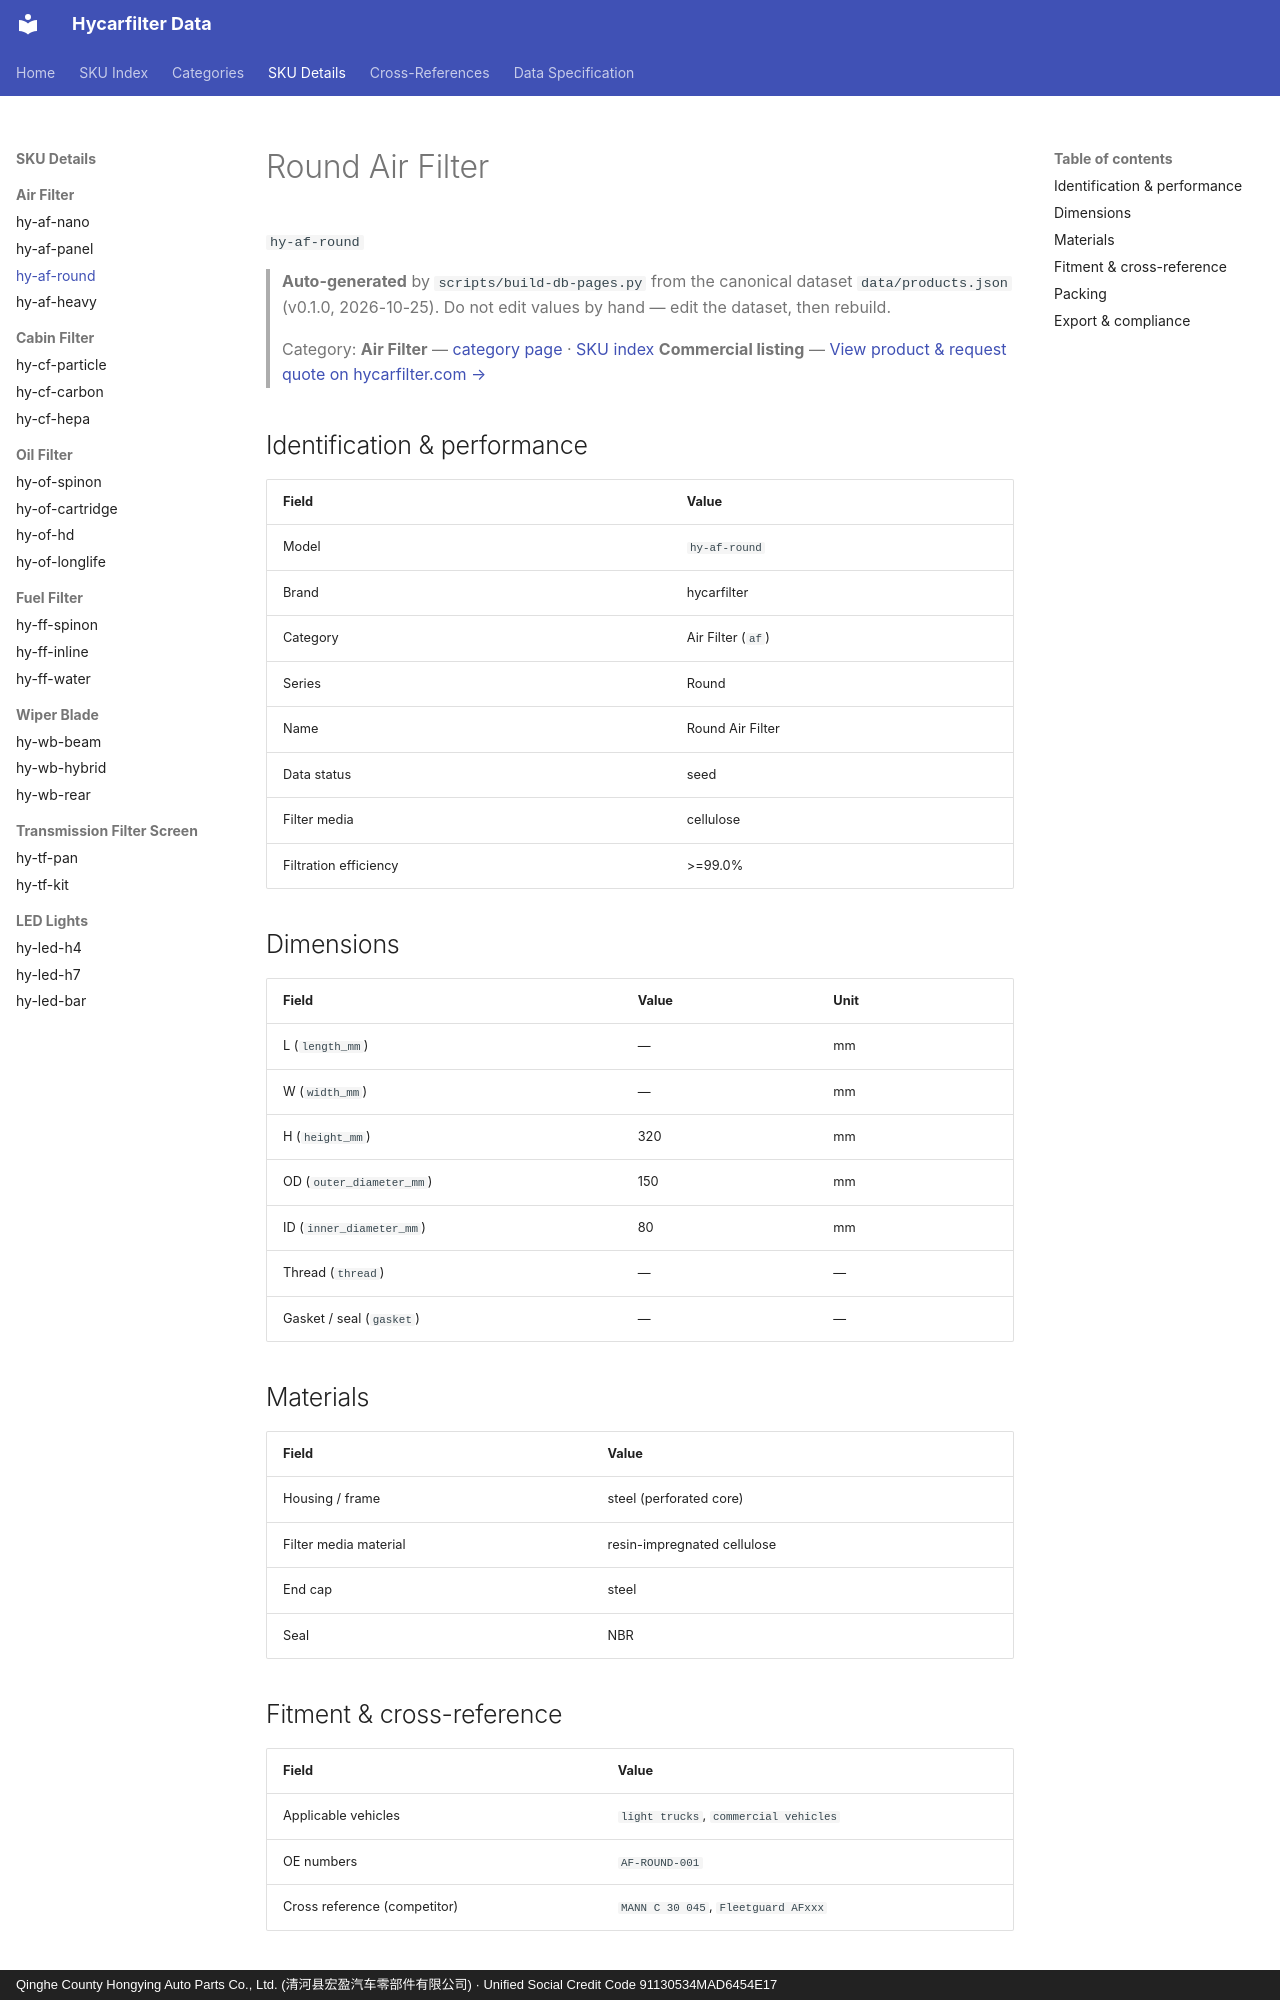

repository: martinxionbiotech-max/data.hycarfilter · page: products/hy-af-round/index.html · generator: mkdocs · copyright: Qinghe County Hongying Auto Parts Co., Ltd. (清河县宏盈汽车零部件有限公司) · Unified Social Credit Code 91130534MAD6454E17

# Round Air Filter

`hy-af-round`
> **Auto-generated** by `scripts/build-db-pages.py` from the canonical dataset `data/products.json` (v0.1.0, 2026-10-25). Do not edit values by hand — edit the dataset, then rebuild.

> Category: **Air Filter** — [category page](air-filter.md) · [SKU index](index.md)
> **Commercial listing** — [View product &amp; request quote on hycarfilter.com →](https://hycarfilter.com/products/hy-af-round/)

## Identification & performance

| Field | Value |
|---|---|
| Model | `hy-af-round` |
| Brand | hycarfilter |
| Category | Air Filter (`af`) |
| Series | Round |
| Name | Round Air Filter |
| Data status | seed |
| Filter media | cellulose |
| Filtration efficiency | >=99.0% |

## Dimensions

| Field | Value | Unit |
|---|---|---|
| L (`length_mm`) | — | mm |
| W (`width_mm`) | — | mm |
| H (`height_mm`) | 320 | mm |
| OD (`outer_diameter_mm`) | 150 | mm |
| ID (`inner_diameter_mm`) | 80 | mm |
| Thread (`thread`) | — | — |
| Gasket / seal (`gasket`) | — | — |

## Materials

| Field | Value |
|---|---|
| Housing / frame | steel (perforated core) |
| Filter media material | resin-impregnated cellulose |
| End cap | steel |
| Seal | NBR |
